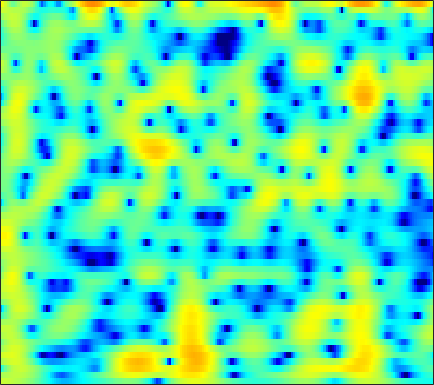

The file beside this chart, header and first rows:
3.2906, 3.2622, 3.1956, 3.0961, 2.9997, 2.8402, 2.6433, 2.4709, 2.2071, 1.9057, 1.5612, 1.2765, 0.85859, 0.39484, 0.015592, -0.53296, -1.1296, -1.6067, -2.284, -3.0106, -3.781, -4.3886, -5.2363, -6.114
1.72, 1.88, 2.113, 2.338, 2.488, 2.649, 2.75, 2.779, 2.752, 2.644, 2.452, 2.251, 1.906, 1.473, 1.089, 0.4952, -0.1932, -0.7739, -1.64, -2.619, -3.72, -4.634, -5.98, -7.48
-5.102, -2.95, -0.8844, 0.5939, 1.429, 2.256, 2.817, 3.089, 3.279, 3.294, 3.152, 2.952, 2.574, 2.079, 1.64, 0.9793, 0.2463, -0.3409, -1.155, -1.985, -2.813, -3.416, -4.173, -4.853
1.922, 2.308, 2.828, 3.29, 3.568, 3.821, 3.918, 3.881, 3.68, 3.303, 2.742, 2.199, 1.308, 0.2242, -0.7086, -2.101, -3.64, -4.861, -6.497, -8.017, -9.264, -9.942, -10.49, -10.73
3.507, 3.741, 4.027, 4.247, 4.35, 4.388, 4.283, 4.098, 3.694, 3.091, 2.272, 1.495, 0.2166, -1.386, -2.838, -5.197, -8.164, -10.97, -15.87, -21.73, -21.36, -18.95, -17.11, -16.7
0.9483, 1.744, 2.617, 3.266, 3.613, 3.899, 3.987, 3.925, 3.684, 3.264, 2.673, 2.121, 1.249, 0.2319, -0.6074, -1.794, -3.006, -3.901, -5.022, -5.999, -6.806, -7.341, -8.02, -8.764
-0.7048, 0.4048, 1.536, 2.33, 2.735, 3.049, 3.134, 3.061, 2.804, 2.388, 1.85, 1.397, 0.7549, 0.1142, -0.3441, -0.8995, -1.367, -1.659, -1.987, -2.264, -2.507, -2.686, -2.91, -3.135
1.8, 2.242, 2.696, 2.972, 3.047, 2.963, 2.652, 2.265, 1.538, 0.5539, -0.6723, -1.729, -3.236, -4.617, -5.325, -5.554, -5.025, -4.355, -3.393, -2.522, -1.8, -1.367, -0.9169, -0.6019
2.77, 2.922, 3.042, 3.045, 2.954, 2.674, 2.191, 1.669, 0.723, -0.568, -2.31, -4.003, -6.959, -10.9, -13.82, -12.97, -9.28, -7.059, -4.861, -3.266, -2.07, -1.361, -0.61, -0.03568
1.312, 1.463, 1.684, 1.88, 1.979, 2.01, 1.893, 1.691, 1.266, 0.6724, -0.07733, -0.7043, -1.554, -2.314, -2.759, -3.127, -3.207, -3.124, -2.905, -2.614, -2.273, -1.976, -1.543, -1.075
-3.237, -2.422, -1.055, 0.2498, 1.068, 1.907, 2.47, 2.711, 2.82, 2.717, 2.431, 2.114, 1.56, 0.8919, 0.3262, -0.5206, -1.454, -2.209, -3.263, -4.283, -5.09, -5.37, -5.138, -4.294
-9.641, -6.171, -2.648, -0.224, 1.097, 2.382, 3.237, 3.652, 3.939, 3.961, 3.746, 3.442, 2.844, 2.036, 1.29, 0.05697, -1.514, -2.971, -5.439, -8.9, -14.72, -24.17, -17.78, -10.78
-0.02521, 0.3643, 1.055, 1.797, 2.311, 2.88, 3.274, 3.448, 3.513, 3.379, 3.051, 2.687, 2.048, 1.227, 0.495, -0.6188, -1.898, -2.949, -4.434, -5.874, -7.084, -7.69, -7.948, -7.598
2.243, 2.506, 2.852, 3.157, 3.34, 3.499, 3.529, 3.46, 3.242, 2.881, 2.378, 1.91, 1.182, 0.3271, -0.3842, -1.396, -2.479, -3.341, -4.539, -5.716, -6.797, -7.516, -8.307, -8.849
2.907, 3.326, 3.78, 4.095, 4.229, 4.247, 4.086, 3.829, 3.315, 2.632, 1.807, 1.117, 0.1504, -0.8224, -1.554, -2.539, -3.566, -4.416, -5.72, -7.321, -9.246, -10.88, -13.22, -15.08
2.658, 3.456, 4.312, 4.895, 5.132, 5.17, 4.876, 4.426, 3.496, 2.164, 0.4425, -1.055, -3.112, -4.654, -5.175, -5.199, -5.054, -5.117, -5.639, -6.828, -8.809, -10.91, -14.74, -18.87
0.4159, 1.994, 3.57, 4.622, 5.099, 5.339, 5.116, 4.654, 3.594, 1.929, -0.5123, -3.063, -8.001, -14.04, -12.28, -7.644, -5.058, -4.025, -3.401, -3.372, -3.792, -4.278, -4.986, -5.614
-1.275, 0.2253, 1.77, 2.848, 3.376, 3.754, 3.769, 3.555, 3, 2.174, 1.135, 0.2963, -0.7611, -1.505, -1.814, -1.913, -1.798, -1.697, -1.668, -1.729, -1.922, -2.146, -2.499, -2.878
0.01421, 0.737, 1.569, 2.205, 2.544, 2.804, 2.865, 2.783, 2.529, 2.151, 1.681, 1.304, 0.8022, 0.3289, 0.02854, -0.3227, -0.6382, -0.8528, -1.139, -1.467, -1.823, -2.117, -2.555, -3.025
1.498, 1.911, 2.359, 2.67, 2.806, 2.848, 2.754, 2.604, 2.314, 1.942, 1.534, 1.214, 0.7951, 0.3787, 0.08931, -0.289, -0.677, -0.9762, -1.382, -1.838, -2.326, -2.711, -3.258, -3.852
3.07, 3.391, 3.655, 3.728, 3.658, 3.407, 2.98, 2.568, 1.928, 1.242, 0.589, 0.1589, -0.2983, -0.6333, -0.8474, -1.109, -1.401, -1.681, -2.144, -2.686, -3.323, -3.828, -4.501, -5.152
4.896, 5.175, 5.302, 5.15, 4.846, 4.186, 3.199, 2.238, 0.6773, -1.126, -2.906, -3.873, -4.251, -3.762, -3.264, -2.743, -2.54, -2.651, -3.153, -4.013, -5.216, -6.265, -7.646, -8.611
5.878, 6.086, 6.108, 5.828, 5.403, 4.512, 3.204, 1.865, -0.5522, -4.083, -9.861, -17.43, -13.5, -7.756, -5.511, -3.87, -3.254, -3.266, -3.898, -5.259, -7.447, -9.909, -15.26, -31.25
4.958, 5.091, 5.089, 4.868, 4.554, 3.917, 3.04, 2.224, 0.9413, -0.4437, -1.725, -2.433, -2.874, -2.818, -2.666, -2.537, -2.66, -2.969, -3.672, -4.733, -6.09, -7.236, -8.721, -9.661
3.478, 3.585, 3.642, 3.592, 3.481, 3.228, 2.853, 2.515, 1.999, 1.461, 0.9399, 0.5892, 0.1575, -0.2006, -0.4662, -0.8745, -1.354, -1.829, -2.565, -3.449, -4.461, -5.25, -6.288, -7.181
1.713, 1.897, 2.159, 2.396, 2.525, 2.628, 2.625, 2.568, 2.438, 2.249, 2.036, 1.868, 1.634, 1.357, 1.121, 0.7363, 0.25, -0.2068, -0.9753, -1.934, -3.125, -4.176, -5.815, -7.754
-1.821, -1.064, -0.00539, 0.8763, 1.374, 1.813, 2.065, 2.14, 2.156, 2.131, 2.114, 2.116, 2.165, 2.2, 2.206, 2.148, 1.934, 1.68, 1.124, 0.3107, -0.8249, -1.944, -3.873, -6.529
-8.487, -4.942, -2.166, -0.5891, 0.1, 0.5066, 0.4721, 0.2456, -0.2067, -0.5766, -0.6391, -0.3964, 0.2195, 1.048, 1.649, 2.319, 2.787, 2.965, 2.991, 2.727, 2.182, 1.579, 0.5451, -0.7119
-2.72, -2.063, -1.283, -0.8391, -0.8234, -1.265, -2.378, -3.676, -6.333, -10.26, -13.38, -10.86, -6.425, -3.196, -1.387, 0.4098, 1.766, 2.483, 3.164, 3.528, 3.612, 3.511, 3.178, 2.658
-0.6075, -0.5726, -0.6486, -0.9499, -1.403, -2.32, -3.706, -5.055, -7.275, -9.562, -10.69, -10.04, -7.893, -5.484, -3.83, -1.871, -0.2424, 0.7998, 1.879, 2.673, 3.198, 3.43, 3.521, 3.406
-0.5243, -0.4198, -0.4827, -0.8342, -1.288, -2.192, -3.385, -4.502, -6.149, -7.875, -9.355, -9.881, -9.469, -7.753, -6.15, -3.971, -2.066, -0.8483, 0.5177, 1.573, 2.372, 2.804, 3.2, 3.384
-0.7046, -0.3444, -0.1496, -0.2752, -0.5736, -1.315, -2.429, -3.576, -5.602, -8.602, -13.44, -20.34, -20.88, -11.93, -8.424, -5.271, -3.055, -1.792, -0.4482, 0.6014, 1.412, 1.907, 2.445, 2.85
-0.6624, -0.08539, 0.4094, 0.6046, 0.5604, 0.2428, -0.3878, -1.05, -2.165, -3.44, -4.708, -5.34, -5.604, -5.065, -4.427, -3.455, -2.64, -2.086, -1.513, -0.999, -0.5346, -0.1477, 0.396, 1.004
-0.4932, 0.2095, 0.9683, 1.508, 1.737, 1.872, 1.763, 1.552, 1.109, 0.5738, -0.01822, -0.4582, -0.9984, -1.494, -1.851, -2.351, -2.913, -3.381, -4.054, -4.705, -5.098, -5.072, -4.439, -3.201
-1.307, -0.3022, 0.8762, 1.819, 2.369, 2.858, 3.115, 3.147, 2.991, 2.607, 2.044, 1.472, 0.5832, -0.536, -1.497, -3.019, -4.758, -6.293, -8.578, -11.47, -15.72, -20.44, -17.61, -10.82
-3.467, -1.818, 0.01698, 1.457, 2.312, 3.14, 3.647, 3.824, 3.806, 3.483, 2.856, 2.183, 0.9864, -0.5906, -2.051, -4.438, -7.36, -9.949, -13.43, -15.84, -16.19, -15.53, -13.16, -9.807
-5.21, -3.096, -0.8088, 0.9754, 2.004, 3.049, 3.703, 3.968, 4.028, 3.777, 3.189, 2.546, 1.338, -0.2371, -1.731, -4.238, -7.473, -10.67, -16.18, -18.96, -14.78, -11.9, -8.978, -6.551
-4.922, -2.954, -0.8343, 0.8185, 1.794, 2.759, 3.394, 3.658, 3.742, 3.54, 3.07, 2.541, 1.617, 0.4567, -0.5687, -2.057, -3.653, -4.76, -5.968, -6.622, -6.531, -6.125, -5.316, -4.375
-2.127, -1.004, 0.3358, 1.449, 2.127, 2.81, 3.248, 3.415, 3.433, 3.211, 2.778, 2.315, 1.581, 0.6987, -0.01058, -0.9732, -1.914, -2.538, -3.251, -3.767, -4.08, -4.201, -4.208, -4.135
0.5817, 1.129, 1.851, 2.518, 2.927, 3.348, 3.581, 3.62, 3.49, 3.145, 2.591, 2.042, 1.202, 0.2502, -0.4695, -1.414, -2.258, -2.794, -3.401, -3.86, -4.302, -4.625, -5.081, -5.598
1.801, 2.199, 2.782, 3.348, 3.715, 4.096, 4.273, 4.254, 3.995, 3.461, 2.618, 1.803, 0.4393, -1.145, -2.384, -3.918, -4.961, -5.353, -5.488, -5.488, -5.605, -5.843, -6.501, -7.534
0.4348, 1.135, 2.199, 3.22, 3.906, 4.589, 4.992, 5.082, 4.881, 4.279, 3.23, 2.119, 0.03898, -2.888, -5.952, -12.01, -17.14, -13.21, -9.181, -7.303, -6.504, -6.438, -6.865, -7.793
-6.736, -4.132, -1.088, 1.303, 2.659, 4.002, 4.859, 5.206, 5.297, 4.952, 4.165, 3.264, 1.621, -0.5182, -2.43, -5.019, -6.578, -6.668, -6.128, -5.719, -5.876, -6.377, -7.368, -8.579
-10.56, -7.055, -3.279, -0.4927, 1.091, 2.679, 3.752, 4.268, 4.611, 4.598, 4.26, 3.79, 2.982, 1.969, 1.131, 0.03684, -0.9628, -1.684, -2.612, -3.643, -5.061, -6.509, -9.276, -13.9
-5.59, -4.074, -2.164, -0.4853, 0.5977, 1.744, 2.601, 3.056, 3.43, 3.564, 3.48, 3.291, 2.888, 2.328, 1.843, 1.116, 0.3175, -0.3137, -1.215, -2.255, -3.426, -4.431, -5.961, -7.469
-2.718, -1.89, -0.9105, -0.07234, 0.4481, 1.044, 1.508, 1.783, 2.057, 2.212, 2.239, 2.187, 1.957, 1.6, 1.254, 0.6967, 0.05936, -0.4097, -1.03, -1.606, -2.102, -2.405, -2.727, -2.88
0.03637, 0.2234, 0.3526, 0.3341, 0.2565, 0.1375, 0.07594, 0.1264, 0.3286, 0.6276, 0.9011, 1.01, 0.991, 0.7383, 0.3735, -0.2985, -1.103, -1.722, -2.376, -2.616, -2.443, -2.106, -1.504, -0.8865
2.54, 2.182, 1.444, 0.3515, -0.7084, -2.42, -3.957, -4.351, -3.471, -1.883, -0.5094, 0.1825, 0.6586, 0.5484, 0.07377, -1.133, -3.087, -5.178, -8.437, -9.122, -6.036, -3.69, -1.301, 0.3845
3.153, 2.59, 1.498, -0.1514, -1.897, -5.451, -11.62, -15.5, -8.555, -4.03, -1.463, -0.2743, 0.5644, 0.7015, 0.3912, -0.6021, -2.309, -4.096, -6.729, -7.129, -4.576, -2.433, -0.1963, 1.391
1.174, 0.9128, 0.3801, -0.3588, -1.022, -1.959, -2.656, -2.812, -2.441, -1.651, -0.787, -0.2501, 0.214, 0.3984, 0.3598, 0.1251, -0.2768, -0.5814, -0.8276, -0.7527, -0.3273, 0.129, 0.8059, 1.377
-1.303, -1.048, -0.8252, -0.7193, -0.7154, -0.7211, -0.7043, -0.6429, -0.5071, -0.2995, -0.07355, 0.06412, 0.2195, 0.3087, 0.3284, 0.3133, 0.2867, 0.2864, 0.341, 0.4534, 0.6415, 0.8004, 1.008, 1.154
-3.513, -2.684, -1.776, -1.086, -0.6865, -0.2829, -0.009805, 0.1265, 0.2439, 0.2897, 0.2664, 0.2253, 0.1493, 0.06077, 0.00779, -0.03281, 0.01103, 0.0899, 0.2436, 0.4525, 0.6766, 0.848, 1.02, 1.122
-4.606, -3.304, -1.907, -0.8383, -0.2128, 0.3698, 0.7197, 0.839, 0.8417, 0.6635, 0.34, 0.03281, -0.4607, -0.949, -1.243, -1.451, -1.413, -1.224, -0.8111, -0.2888, 0.229, 0.581, 0.9715, 1.236
-3.844, -2.386, -0.8238, 0.3456, 0.9828, 1.562, 1.845, 1.873, 1.642, 1.123, 0.3061, -0.5309, -1.938, -3.593, -4.846, -5.949, -5.786, -4.889, -3.33, -1.884, -0.6781, 0.03179, 0.7824, 1.303
-1.887, -0.5581, 0.83, 1.828, 2.342, 2.774, 2.908, 2.82, 2.422, 1.69, 0.5291, -0.7044, -2.923, -6.259, -10.14, -20.98, -15.5, -9.871, -5.814, -3.352, -1.687, -0.7615, 0.1206, 0.737
0.7048, 1.449, 2.188, 2.697, 2.955, 3.113, 3.092, 2.95, 2.612, 2.023, 1.152, 0.2984, -1.098, -2.73, -3.949, -5.127, -5.468, -5.163, -4.351, -3.446, -2.618, -2.072, -1.49, -1.097
3.316, 3.305, 3.155, 2.889, 2.675, 2.429, 2.305, 2.272, 2.253, 2.137, 1.864, 1.529, 0.8277, -0.07081, -0.8533, -2.004, -3.107, -3.829, -4.592, -4.904, -4.703, -4.394, -3.913, -3.698
5.633, 4.881, 3.587, 1.924, 0.5184, -0.885, -0.9245, -0.09245, 1.218, 2.306, 2.928, 3.081, 2.878, 2.21, 1.392, -0.2004, -2.501, -4.936, -9.48, -13.34, -10.05, -7.452, -5.638, -5.197
